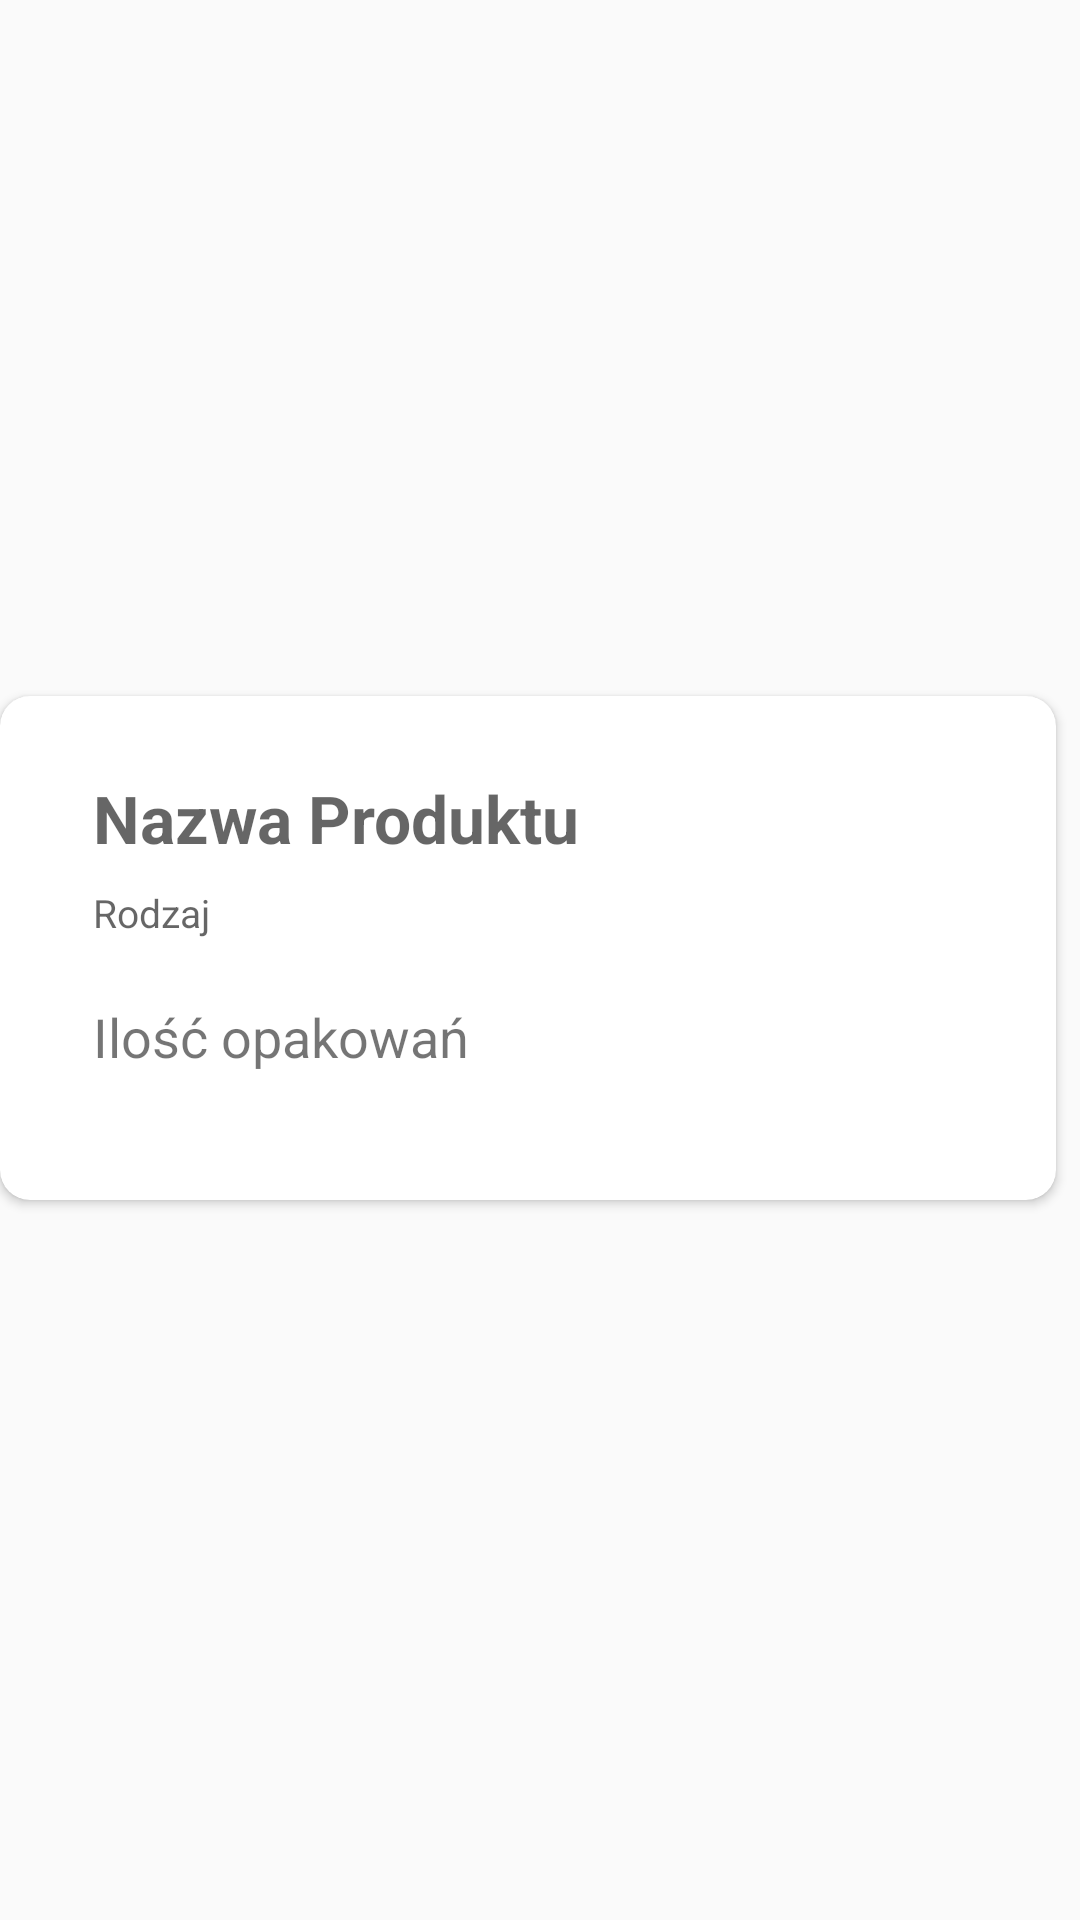

The Android layout XML behind this screen, and the referenced resources:
<!-- AndroidManifest.xml: application theme AppTheme -->
<!-- res/layout/activity_card_view_all_products.xml -->
<?xml version="1.0" encoding="utf-8"?>
<androidx.constraintlayout.widget.ConstraintLayout
    xmlns:android="http://schemas.android.com/apk/res/android"
    xmlns:tools="http://schemas.android.com/tools"
    xmlns:app="http://schemas.android.com/apk/res-auto"
    android:layout_width="match_parent"
    android:layout_height="178dp">

    <androidx.cardview.widget.CardView
        android:layout_width="match_parent"
        android:layout_height="168dp"
        app:layout_constraintTop_toTopOf="parent"
        app:cardCornerRadius="10dp"
        android:padding="10dp"
        app:layout_constraintEnd_toEndOf="parent"
        android:layout_marginEnd="8dp"
        android:layout_marginBottom="8dp"
        app:layout_constraintBottom_toBottomOf="parent">


        <androidx.constraintlayout.widget.ConstraintLayout
            android:orientation="vertical"
            android:layout_width="360dp"
            android:layout_height="158dp"
            android:padding="3dp"
            android:layout_margin="10dp">

            <TextView
                android:id="@+id/ProductName_cardView"
                android:layout_width="wrap_content"
                android:layout_height="wrap_content"
                android:textStyle="bold"
                android:textSize="22dp"
                android:ems="10"
                android:hint="Nazwa Produktu"
                android:ellipsize="end"
                android:lines="1"
                android:textColor="@color/darkGray"
                android:paddingLeft="10dp"
                android:paddingTop="5dp"
                app:layout_constraintStart_toStartOf="parent"
                android:layout_marginStart="8dp"
                android:layout_marginTop="8dp"
                app:layout_constraintTop_toTopOf="parent"/>

            <TextView
                android:id="@+id/Type_cardView"
                android:layout_width="wrap_content"
                android:layout_height="wrap_content"
                android:layout_marginStart="8dp"
                android:layout_marginTop="8dp"
                android:ellipsize="end"
                android:ems="10"
                android:hint="Rodzaj"
                android:lines="2"
                android:paddingLeft="10dp"
                android:textAlignment="viewStart"
                android:textSize="13sp"
                app:layout_constraintStart_toStartOf="parent"
                app:layout_constraintTop_toBottomOf="@+id/ProductName_cardView" />


            <TextView
                android:id="@+id/Count_cardView"
                android:layout_width="wrap_content"
                android:layout_height="29dp"
                android:layout_marginStart="8dp"
                android:layout_marginTop="5dp"
                android:ellipsize="end"
                android:ems="10"
                android:lines="2"
                android:paddingLeft="10dp"
                android:text="Ilość opakowań"
                android:textAlignment="viewStart"
                android:textSize="18sp"
                app:layout_constraintStart_toStartOf="parent"
                app:layout_constraintTop_toBottomOf="@+id/Type_cardView" />

            <ImageView
                android:id="@+id/imageViewProduct"
                android:layout_width="82dp"
                android:layout_height="96dp"
                android:layout_marginTop="8dp"
                android:layout_marginEnd="30dp"
                android:layout_marginBottom="8dp"
                app:layout_constraintBottom_toBottomOf="parent"
                app:layout_constraintEnd_toEndOf="parent"
                app:layout_constraintTop_toTopOf="parent"
                app:layout_constraintVertical_bias="0.357" />

        </androidx.constraintlayout.widget.ConstraintLayout>
    </androidx.cardview.widget.CardView>
</androidx.constraintlayout.widget.ConstraintLayout>
<!-- resources referenced by this layout -->
<resources>
  <color name="darkGray">#595959</color>
  <style name="AppTheme" parent="Theme.AppCompat.Light.NoActionBar">
          
          <item name="colorPrimary">@color/colorPrimary</item>
          <item name="colorPrimaryDark">@color/colorPrimaryDark</item>
          <item name="colorAccent">@color/colorAccent</item>
      </style>
  <color name="colorPrimary">#6200EE</color>
  <color name="colorPrimaryDark">#3700B3</color>
  <color name="colorAccent">#03DAC5</color>
</resources>
